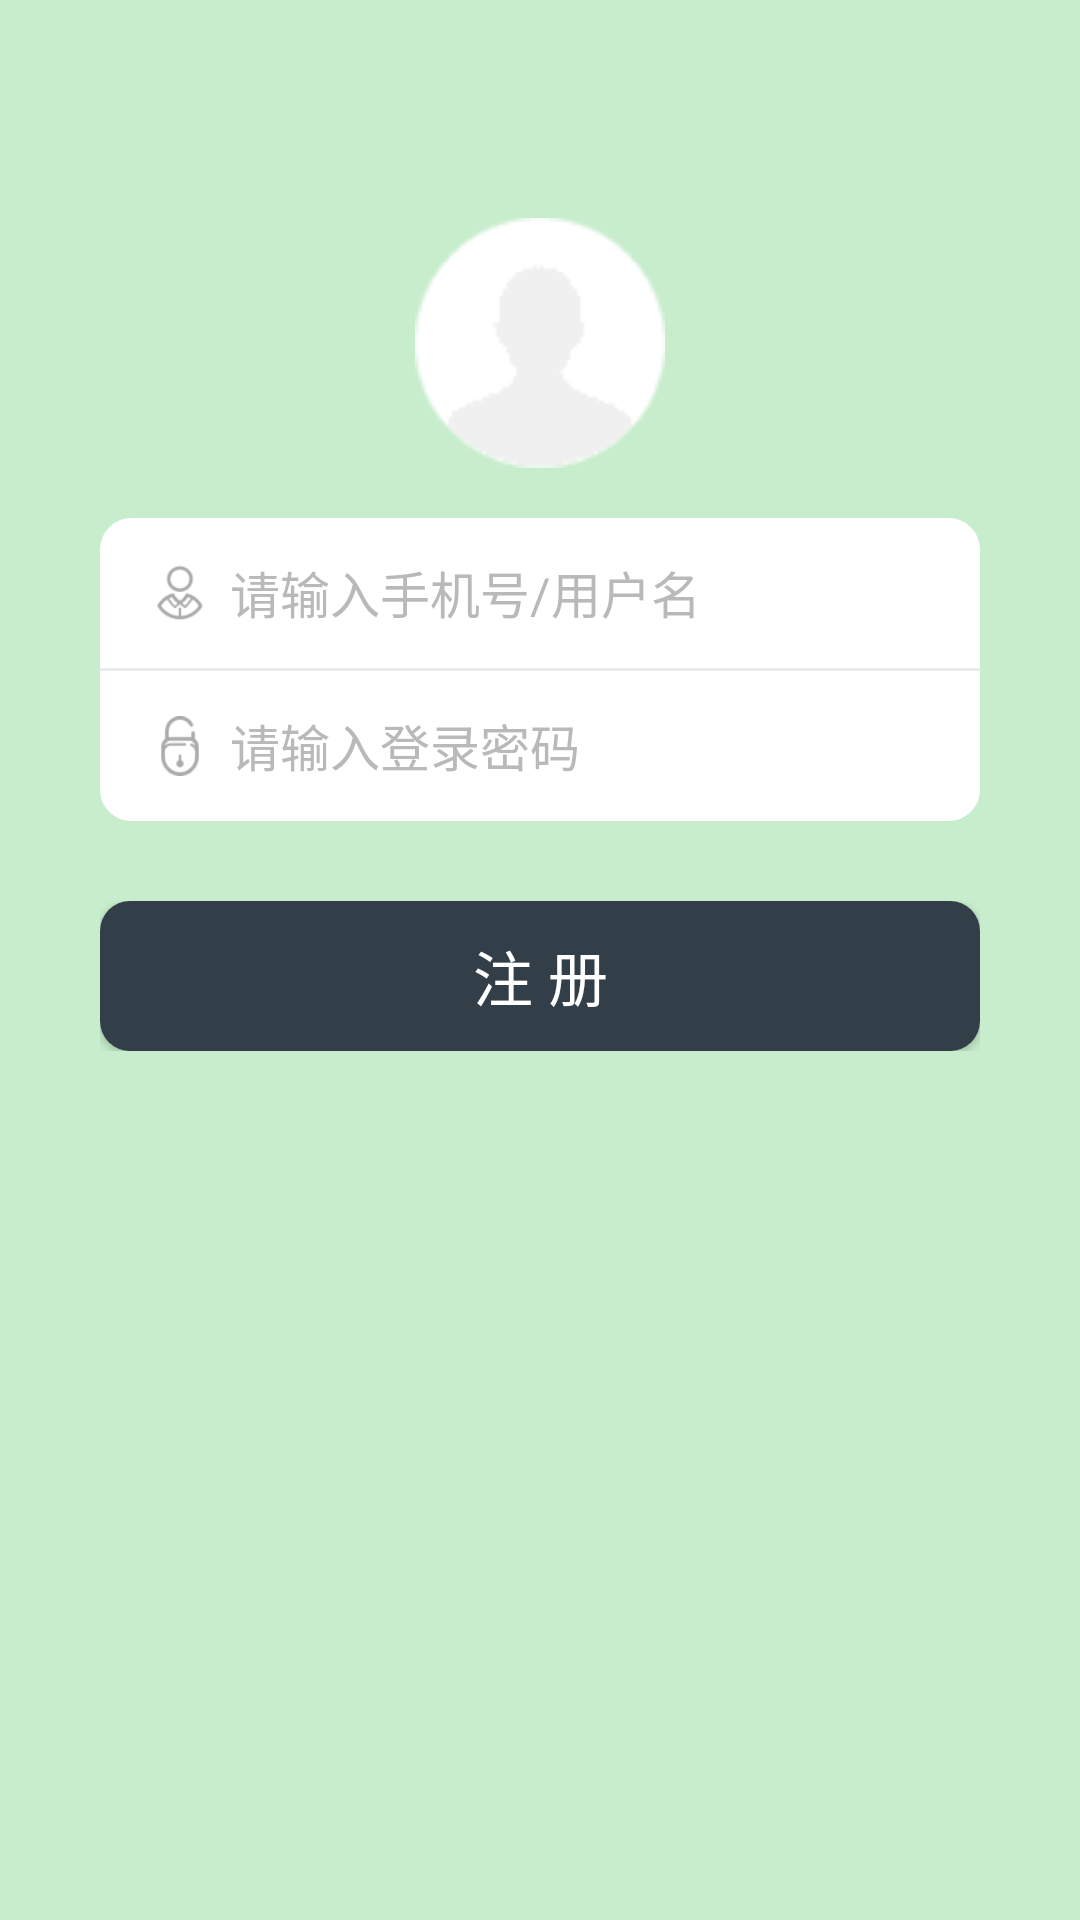

Write the Android layout XML for this screen, with the resource values it uses.
<!-- AndroidManifest.xml: application theme AppTheme -->
<!-- res/layout/activity_register.xml -->
<?xml version="1.0" encoding="utf-8"?>
    <LinearLayout xmlns:android="http://schemas.android.com/apk/res/android"
        android:layout_width="fill_parent"
        android:layout_height="fill_parent"
        xmlns:app="http://schemas.android.com/apk/res-auto"
        android:background="@color/white">

        <LinearLayout
            android:id="@+id/linearLayout1"
            android:background="@color/themeColor"
            android:layout_width="match_parent"
            android:layout_height="match_parent"
            android:orientation="vertical">

            <android.support.v7.widget.Toolbar
                android:id="@+id/toolbar"
                android:minHeight="?attr/actionBarSize"
                android:layout_width="match_parent"
                android:layout_height="wrap_content"
                android:background="@color/themeColor"
                app:theme="@style/ToolbarStyle"
                app:popupTheme="@style/ThemeOverlay.AppCompat.Light">
            </android.support.v7.widget.Toolbar>

            <ImageView
                android:id="@+id/head_icon"
                android:layout_width="250px"
                android:layout_height="250px"
                android:layout_gravity="center"
                android:layout_marginTop="50px"
                android:scaleType="fitXY"
                android:src="@drawable/user_default_pic"/>

            <LinearLayout
                android:layout_width="wrap_content"
                android:layout_height="wrap_content"
                android:layout_marginLeft="100px"
                android:layout_marginRight="100px"
                android:layout_marginTop="50px"
                android:background="@drawable/login_et_bg"
                android:orientation="vertical">

                <RelativeLayout
                    android:id="@+id/relativeLayout1"
                    android:layout_width="match_parent"
                    android:layout_height="150px"
                    android:layout_marginLeft="50px"
                    android:layout_marginRight="50px">

                    <ImageView
                        android:id="@+id/imageView1"
                        android:layout_width="60px"
                        android:layout_height="60px"
                        android:layout_alignParentLeft="true"
                        android:layout_centerVertical="true"
                        android:src="@drawable/login_input_user"/>

                    <AutoCompleteTextView
                        android:id="@+id/et_phoneNum"
                        style="@style/et_style_login"
                        android:layout_width="wrap_content"
                        android:layout_height="match_parent"
                        android:layout_alignParentRight="true"
                        android:layout_alignParentTop="true"
                        android:layout_toRightOf="@id/imageView1"
                        android:background="@android:color/transparent"
                        android:hint="@string/please_input_phone_num_or_user_name"
                        android:inputType="number"
                        android:maxLength="11"
                        android:paddingLeft="20px"
                        android:textSize="50px"
                        android:dropDownHeight="wrap_content"
                        android:completionThreshold="1"/>

                </RelativeLayout>

                <View
                    android:layout_width="match_parent"
                    android:layout_height="3px"
                    android:background="@color/DividerColor"/>

                <RelativeLayout
                    android:id="@+id/relativeLayout2"
                    android:layout_width="match_parent"
                    android:layout_height="150px"
                    android:layout_marginLeft="50px"
                    android:layout_marginRight="50px"
                    android:background="@drawable/login_et_bg">

                    <ImageView
                        android:id="@+id/imageView2"
                        android:layout_width="60px"
                        android:layout_height="60px"
                        android:layout_alignParentLeft="true"
                        android:layout_centerVertical="true"
                        android:src="@drawable/login_input_password"/>

                    <EditText
                        android:id="@+id/et_pwd"
                        style="@style/et_style_login"
                        android:layout_width="wrap_content"
                        android:layout_height="match_parent"
                        android:layout_alignParentRight="true"
                        android:layout_alignParentTop="true"
                        android:layout_toRightOf="@id/imageView2"
                        android:background="@color/LoginEditBg"
                        android:hint="@string/please_input_password"
                        android:inputType="textPassword"
                        android:paddingLeft="20px"
                        android:textSize="50px"/>
                </RelativeLayout>
            </LinearLayout>

            <LinearLayout
                android:id="@+id/llsub03"
                android:layout_width="match_parent"
                android:layout_height="wrap_content"
                android:layout_marginLeft="100px"
                android:layout_marginRight="100px"
                android:layout_marginTop="80px">

                <Button
                    android:id="@+id/btn_register"
                    style="@style/btn_style_white"
                    android:layout_width="match_parent"
                    android:layout_height="150px"
                    android:background="@drawable/login_btn_bg"
                    android:text="@string/btn_register"
                    android:textColor="@color/white"/>
            </LinearLayout>

        </LinearLayout>
    </LinearLayout>
<!-- resources referenced by this layout -->
<resources>
  <color name="DividerColor">#ffeaebed</color>
  <color name="LoginEditBg">#ffffffff</color>
  <color name="themeColor">#C7EDCC</color>
  <color name="white">#ffffff</color>
  <!-- drawable login_btn_bg (drawable) -->
  <?xml version="1.0" encoding="utf-8"?>
  <selector
    xmlns:android="http://schemas.android.com/apk/res/android">
      <item android:state_pressed="true">
          <shape>
              <corners android:radius="10dp" />
              <solid android:color="@color/btnLoginPressed" />
          </shape>
      </item>
      <item android:state_focused="true">
          <shape>
              <corners android:radius="10dp" />
              <solid android:color="@color/btnLoginPressed" />
          </shape>
      </item>
      <item android:state_pressed="false">
          <shape>
              <corners android:radius="10dp" />
              <solid android:color="@color/btnLoginColor" />
          </shape>
      </item>
  </selector>
  <!-- drawable login_et_bg (drawable) -->
  <?xml version="1.0" encoding="utf-8"?>
  <shape android:shape="rectangle"
    xmlns:android="http://schemas.android.com/apk/res/android">
      <solid android:color="@color/input_bg" />
      <stroke android:width="1.0dip" android:color="@color/input_bg" />
      <corners android:radius="10.0dip" />
  </shape>
  <!-- drawable login_input_password: png bitmap (drawable, 463 bytes) -->
  <!-- drawable login_input_user: png bitmap (drawable, 513 bytes) -->
  <!-- drawable user_default_pic: png bitmap (drawable, 598 bytes) -->
  <string name="btn_register">注　　册</string>
  <string name="please_input_password">请输入登录密码</string>
  <string name="please_input_phone_num_or_user_name">请输入手机号/用户名</string>
  <style name="ToolbarStyle" parent="ThemeOverlay.AppCompat.Dark.ActionBar">
          <item name="android:textColorPrimary">@color/white</item>
          <item name="colorControlNormal">@color/white</item>
          <item name="android:textSize">14sp</item>
      </style>
  <style name="btn_style_white" parent="@android:style/Widget.Button">
          <item name="android:textSize">20.0sp</item>
          <item name="android:textColor">@color/white</item>
      </style>
  <style name="et_style_login" parent="@android:style/Widget.EditText">
          <item name="android:textColor">@color/SignInputBoxTextColor</item>
          <item name="android:textColorHint">@color/SignInputBoxPlaceHolder</item>
      </style>
  <style name="AppTheme" parent="Theme.AppCompat.DayNight.NoActionBar">
          Customize your theme here.
          <item name="colorPrimary">@color/colorPrimary</item>
          <item name="colorPrimaryDark">@color/colorPrimaryDark</item>
          <item name="colorAccent">@color/colorAccent</item>
      </style>
  <color name="btnLoginPressed">#252e35</color>
  <color name="btnLoginColor">#323f48</color>
  <color name="input_bg">#ffffff</color>
  <color name="SignInputBoxTextColor">#ffb9b9b9</color>
  <color name="SignInputBoxPlaceHolder">#ffb9b9b9</color>
  <color name="colorPrimary">#3F51B5</color>
  <color name="colorPrimaryDark">#303F9F</color>
  <color name="colorAccent">#FF4081</color>
</resources>
